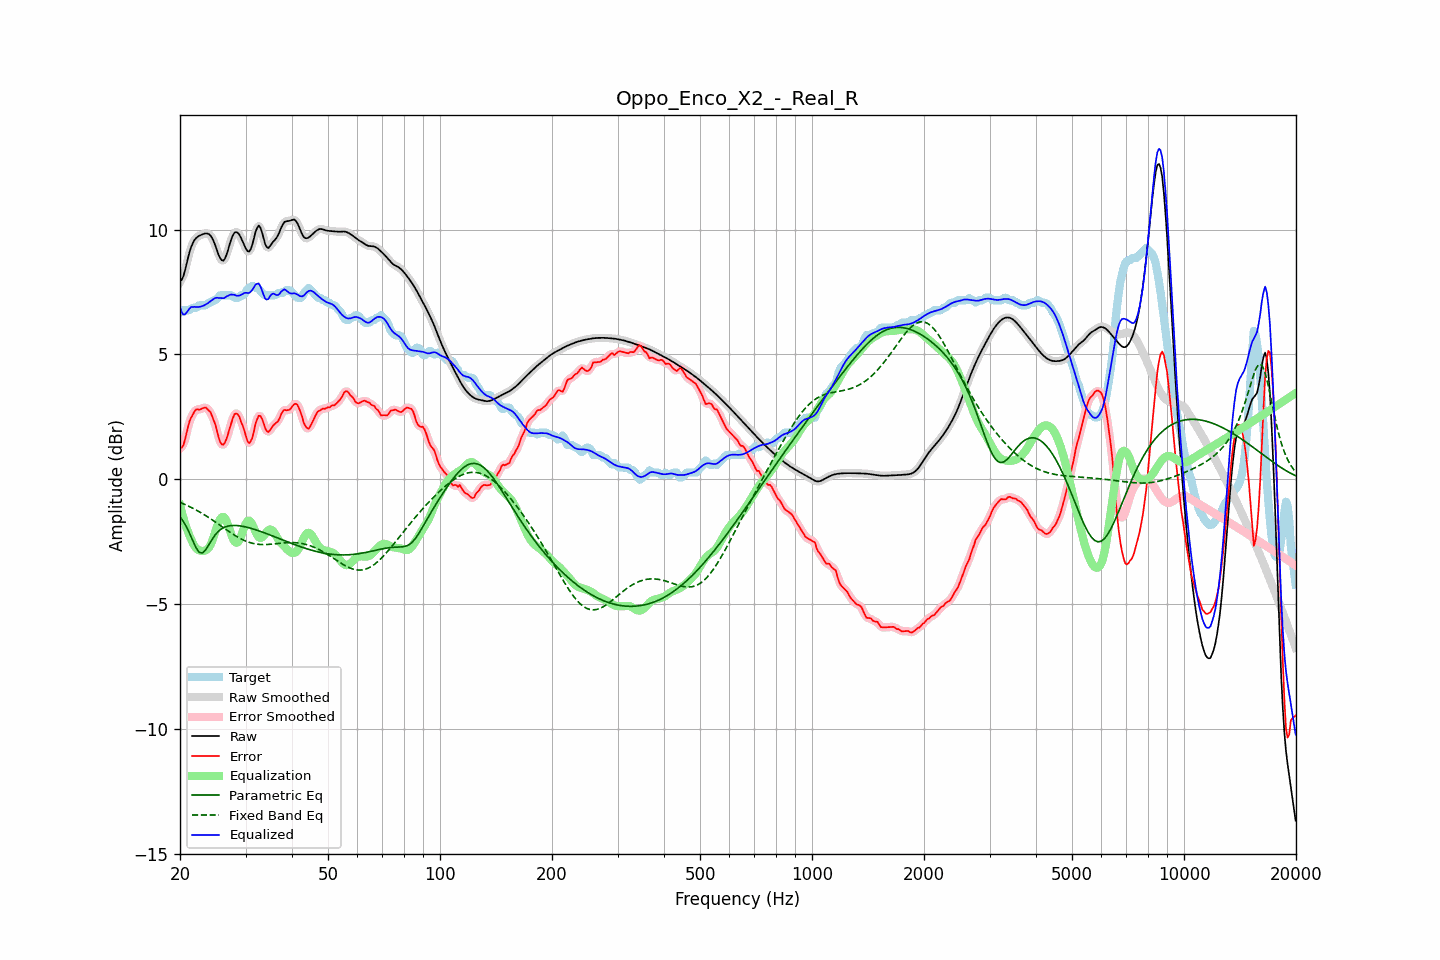

The table this chart was drawn from, first rows:
frequency, raw, error, smoothed, error_smoothed, equalization, parametric_eq, fixed_band_eq, equalized_raw, equalized_smoothed, target
20.00, 7.92, 1.25, 7.90, 1.22, -1.03, -1.50, -0.93, 6.89, 6.87, 6.67
20.20, 7.98, 1.27, 8.00, 1.29, -1.28, -1.59, -0.95, 6.70, 6.72, 6.72
20.40, 8.12, 1.35, 8.15, 1.40, -1.52, -1.68, -0.98, 6.60, 6.63, 6.77
20.61, 8.33, 1.56, 8.34, 1.57, -1.73, -1.79, -1.01, 6.59, 6.60, 6.77
20.81, 8.60, 1.83, 8.59, 1.82, -1.93, -1.91, -1.04, 6.67, 6.66, 6.77
21.02, 8.86, 2.09, 8.86, 2.09, -2.11, -2.04, -1.07, 6.75, 6.75, 6.77
21.23, 9.11, 2.34, 9.10, 2.31, -2.27, -2.17, -1.10, 6.84, 6.83, 6.78
21.44, 9.31, 2.48, 9.30, 2.48, -2.41, -2.32, -1.13, 6.90, 6.89, 6.83
21.66, 9.46, 2.59, 9.46, 2.61, -2.56, -2.47, -1.16, 6.90, 6.90, 6.87
21.87, 9.58, 2.71, 9.58, 2.71, -2.68, -2.61, -1.20, 6.91, 6.90, 6.87
22.09, 9.66, 2.79, 9.66, 2.77, -2.76, -2.75, -1.23, 6.90, 6.90, 6.87
22.31, 9.71, 2.80, 9.71, 2.80, -2.81, -2.84, -1.27, 6.90, 6.90, 6.91
22.54, 9.75, 2.78, 9.75, 2.81, -2.85, -2.93, -1.30, 6.90, 6.91, 6.97
22.76, 9.78, 2.81, 9.78, 2.81, -2.87, -2.94, -1.34, 6.92, 6.92, 6.97
22.99, 9.81, 2.84, 9.81, 2.84, -2.87, -2.95, -1.38, 6.94, 6.94, 6.97
23.22, 9.83, 2.86, 9.83, 2.86, -2.87, -2.89, -1.42, 6.96, 6.97, 6.97
23.45, 9.84, 2.88, 9.85, 2.85, -2.85, -2.82, -1.46, 7.00, 7.00, 6.97
23.69, 9.84, 2.81, 9.84, 2.83, -2.80, -2.72, -1.50, 7.04, 7.04, 7.03
23.92, 9.82, 2.75, 9.81, 2.76, -2.73, -2.61, -1.54, 7.08, 7.08, 7.07
24.16, 9.76, 2.69, 9.75, 2.66, -2.63, -2.51, -1.58, 7.13, 7.13, 7.07
24.40, 9.66, 2.52, 9.65, 2.53, -2.48, -2.40, -1.62, 7.18, 7.18, 7.14
24.65, 9.52, 2.36, 9.52, 2.37, -2.30, -2.31, -1.67, 7.23, 7.22, 7.17
24.89, 9.36, 2.19, 9.35, 2.16, -2.10, -2.22, -1.71, 7.26, 7.25, 7.17
25.14, 9.18, 1.95, 9.17, 1.93, -1.90, -2.15, -1.76, 7.27, 7.27, 7.23
25.39, 8.99, 1.69, 9.00, 1.70, -1.73, -2.08, -1.80, 7.26, 7.27, 7.30
25.65, 8.86, 1.49, 8.85, 1.51, -1.60, -2.03, -1.85, 7.26, 7.26, 7.37
25.91, 8.77, 1.40, 8.77, 1.40, -1.52, -1.98, -1.89, 7.25, 7.25, 7.37
26.16, 8.75, 1.38, 8.77, 1.39, -1.50, -1.94, -1.94, 7.25, 7.26, 7.37
26.43, 8.84, 1.47, 8.85, 1.48, -1.56, -1.91, -1.98, 7.28, 7.28, 7.37
26.69, 9.01, 1.64, 9.00, 1.63, -1.68, -1.89, -2.03, 7.32, 7.32, 7.37
26.96, 9.21, 1.84, 9.21, 1.84, -1.85, -1.87, -2.07, 7.35, 7.36, 7.37
27.23, 9.43, 2.06, 9.43, 2.06, -2.05, -1.86, -2.12, 7.38, 7.38, 7.37
27.50, 9.63, 2.26, 9.63, 2.28, -2.23, -1.85, -2.16, 7.40, 7.39, 7.37
27.77, 9.78, 2.47, 9.78, 2.46, -2.39, -1.85, -2.20, 7.39, 7.39, 7.31
28.05, 9.88, 2.62, 9.87, 2.59, -2.50, -1.85, -2.24, 7.38, 7.37, 7.27
28.33, 9.90, 2.63, 9.90, 2.64, -2.54, -1.85, -2.28, 7.35, 7.36, 7.27
28.62, 9.87, 2.60, 9.87, 2.59, -2.52, -1.86, -2.32, 7.35, 7.35, 7.27
28.90, 9.78, 2.49, 9.78, 2.48, -2.43, -1.86, -2.35, 7.36, 7.35, 7.29
29.19, 9.66, 2.29, 9.66, 2.33, -2.28, -1.87, -2.39, 7.38, 7.38, 7.37
29.48, 9.52, 2.15, 9.52, 2.14, -2.10, -1.88, -2.42, 7.42, 7.42, 7.37
29.78, 9.37, 1.96, 9.37, 1.93, -1.91, -1.90, -2.45, 7.46, 7.45, 7.41
30.08, 9.23, 1.73, 9.23, 1.72, -1.76, -1.91, -2.48, 7.47, 7.46, 7.50
30.38, 9.13, 1.51, 9.14, 1.55, -1.67, -1.93, -2.50, 7.46, 7.47, 7.62
30.68, 9.11, 1.44, 9.13, 1.47, -1.65, -1.94, -2.53, 7.46, 7.48, 7.67
30.99, 9.22, 1.53, 9.22, 1.51, -1.70, -1.96, -2.55, 7.51, 7.52, 7.69
31.30, 9.40, 1.66, 9.41, 1.69, -1.81, -1.98, -2.56, 7.59, 7.60, 7.75
31.61, 9.65, 1.93, 9.65, 1.94, -1.96, -2.00, -2.58, 7.69, 7.69, 7.72
31.93, 9.91, 2.24, 9.89, 2.20, -2.11, -2.02, -2.59, 7.80, 7.78, 7.67
32.24, 10.07, 2.40, 10.07, 2.42, -2.24, -2.04, -2.60, 7.83, 7.83, 7.67
32.57, 10.16, 2.55, 10.13, 2.53, -2.32, -2.06, -2.61, 7.84, 7.81, 7.61
32.89, 10.08, 2.54, 10.07, 2.52, -2.35, -2.09, -2.61, 7.73, 7.72, 7.55
33.22, 9.89, 2.43, 9.89, 2.42, -2.33, -2.11, -2.61, 7.57, 7.56, 7.46
33.55, 9.65, 2.25, 9.65, 2.24, -2.26, -2.13, -2.62, 7.39, 7.39, 7.40
33.89, 9.42, 2.05, 9.44, 2.06, -2.18, -2.16, -2.61, 7.23, 7.25, 7.37
34.23, 9.30, 1.93, 9.31, 1.94, -2.10, -2.18, -2.61, 7.19, 7.20, 7.37
34.57, 9.26, 1.89, 9.28, 1.91, -2.04, -2.21, -2.61, 7.22, 7.24, 7.37
34.92, 9.34, 1.97, 9.33, 1.96, -2.01, -2.23, -2.60, 7.33, 7.32, 7.37
35.27, 9.43, 2.06, 9.42, 2.05, -2.02, -2.26, -2.60, 7.41, 7.40, 7.37
35.62, 9.52, 2.15, 9.51, 2.15, -2.08, -2.28, -2.59, 7.44, 7.43, 7.37
35.97, 9.58, 2.22, 9.59, 2.21, -2.18, -2.31, -2.58, 7.41, 7.41, 7.37
... 635 more rows
